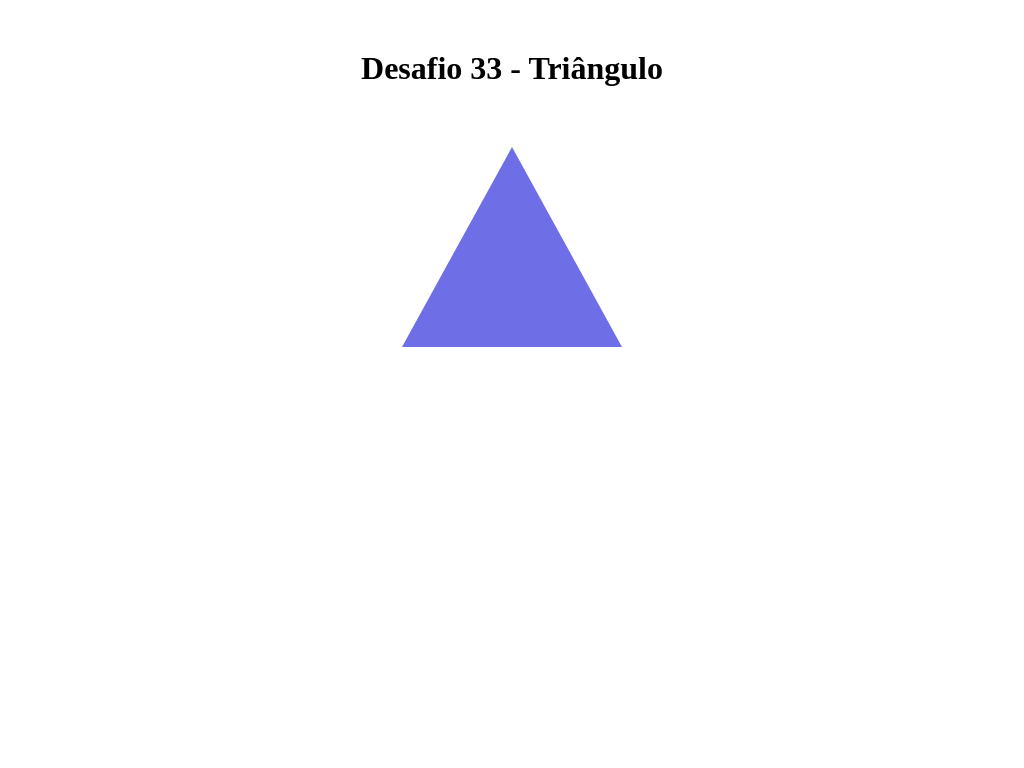

Give the HTML and CSS whose rendering is this image.

<!DOCTYPE html>
<html lang="pt-br">

<head>
    <meta charset="UTF-8">
    <meta name="viewport" content="width=device-width, initial-scale=1.0">

    <link rel="shortcut icon" href="Triângulo.PNG" type="image/x-icon">

    <title> Triângulo </title>

    <style>
        * {
            padding: 0 auto;
            margin: 0 auto;
        }

        body {
            display: grid;
            background-color: #ffffff;
        }

        header {
            text-align: center;
            padding: 50px;
        }

        .triangulo {
            width: 0;
            height: 0;
            border-bottom: 200px solid #6e6ee7;
            border-top: 10px solid transparent;
            border-left: 110px solid transparent;
            border-right: 110px solid transparent;
        }
    </style>
</head>

<body>
    <header>
        <h1> Desafio 33 - Triângulo </h1>
    </header>

    <div class="triangulo"> </div>

</body>

</html>
